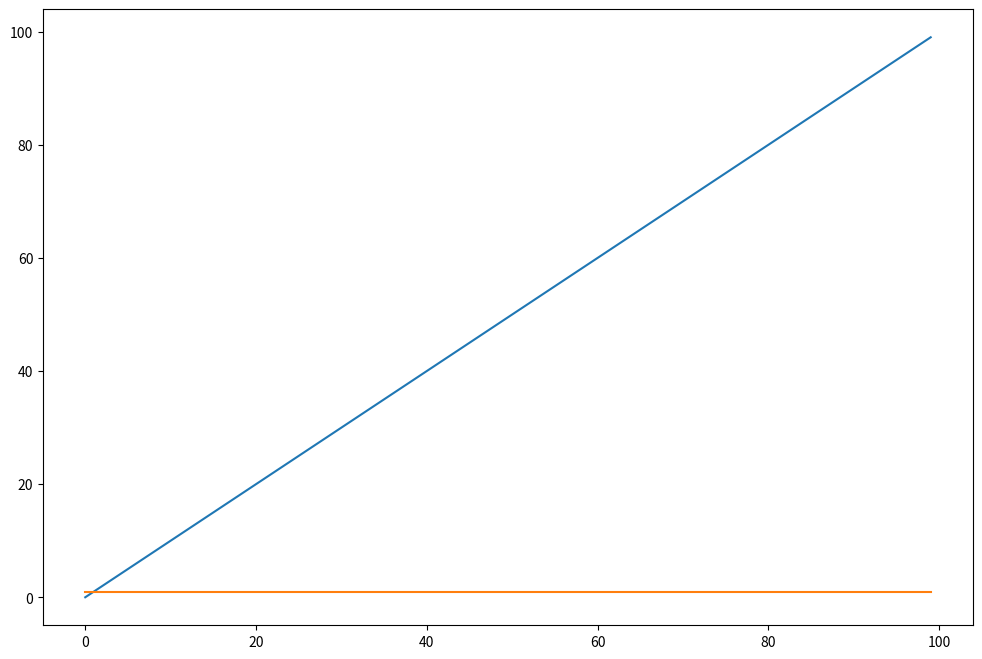

Write Python code to recreate this figure.
import matplotlib.pyplot as plt
import numpy as np
import random
from pathlib import Path


def plot_saturation(
    saturation_fraction_mean: np.ndarray,
    saturation_fraction_std: np.ndarray,
    timesteps: np.array = None,
    graph_type: str = "fully_connected",
    save_filename: bool = False,
):

    timesteps = np.array(
        [x for x in range(len(saturation_fraction_mean))]
        if timesteps is None
        else timesteps
    )

    def logistic(x, k, x0):
        return 1.0 / (1.0 + np.exp(-k * (x - x0)))

    grad = np.gradient(saturation_fraction_mean)

    def main_curve(axis):
        from scipy.optimize import curve_fit

        fig = plt.figure(figsize=(12, 8))
        axis.plot(
            timesteps, saturation_fraction_mean, label=f"{graph_type}, saturation"
        )
        ax2 = axis.twinx()
        ax2.plot(timesteps, grad, label="d/dt saturation")
        ax2.set(ylabel="Gradient")
        ax2.legend()

        try:
            p, cov = curve_fit(logistic, timesteps, saturation_fraction_mean)
            axis.plot(timesteps, logistic(timesteps, *p), label="logistic")
        except RuntimeError as e:
            print(e)
            pass

        axis.fill_between(
            timesteps,
            saturation_fraction_mean + saturation_fraction_std,
            saturation_fraction_mean - saturation_fraction_std,
            alpha=0.3,
            label="1.Std across all runs",
        )
        axis.set(xlabel=f"Number of timesteps")
        axis.set(ylabel=f"Fraction saturated")
        axis.legend()

    def gradient_curves(axis):
        axis.set(xlabel="Saturation", ylabel="Gradient")
        axis.plot(saturation_fraction_mean, grad)

    fig, axes = plt.subplots(1, 2)

    fig.set_size_inches(8, 4.5)
    main_curve(axes.flat[0])
    gradient_curves(axes.flat[1])
    fig.tight_layout()
    # ßfig.subplots_adjust(top=0.1, left=0.1)
    from datetime import datetime

    # Move this to somewhere else
    fig.suptitle(f"{graph_type}, plotted on {str(datetime.now())}")
    plt.show()
    if save_filename:
        fig.savefig(
            str(Path(__file__).parents[1] / "data" / "figures") + f"/{graph_type}.png"
        )


def logistic(x, k, x0):
    return 1.0 / (1.0 + np.exp(-k * (x - x0)))


def plot_reachability(
    saturation_fraction_mean: np.ndarray,
    saturation_fraction_std: np.ndarray,
    timesteps: np.array = None,
    graph_type: str = "fully_connected",
    save_filename: bool = False,
):
    from scipy.optimize import curve_fit

    fig = plt.figure(figsize=(12, 8))
    timesteps = np.array(
        [x for x in range(len(saturation_fraction_mean))]
        if timesteps is None
        else timesteps
    )
    plt.plot(timesteps, saturation_fraction_mean)
    try:
        p, cov = curve_fit(logistic, timesteps, saturation_fraction_mean)
        plt.plot(timesteps, logistic(timesteps, *p), label="logistic")
    except RuntimeError as e:
        print(e)
        pass

    plt.show()


if __name__ == "__main__":
    import seaborn as sns
    import numpy as np
    import matplotlib.pyplot as plt
    import pandas as pd

    means = np.array([x for x in range(100)])
    stds = np.array([random.randint(0, 20) for x in range(100)])
    timesteps = [x for x in range(100)]

    plot_reachability(means, stds)
